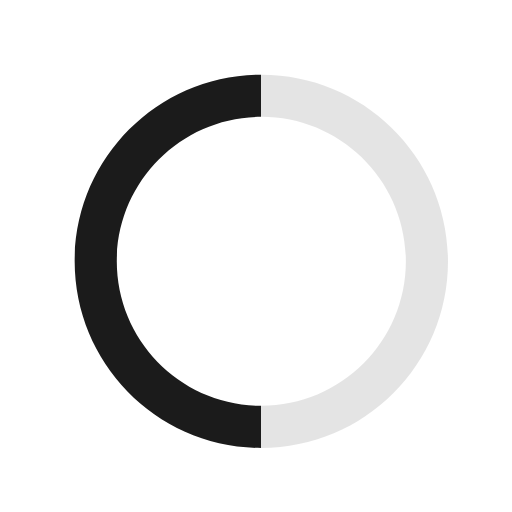
t = 0.00 s
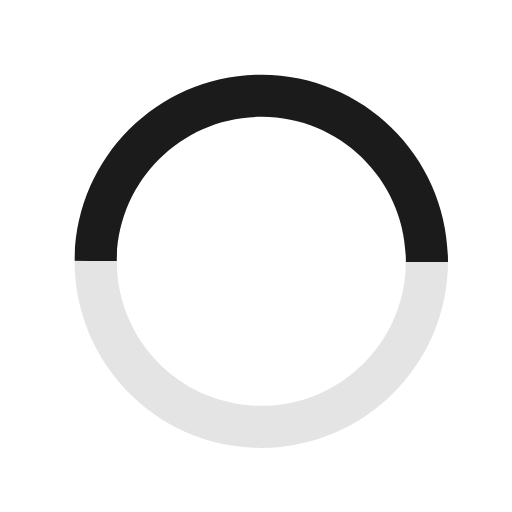
t = 0.19 s
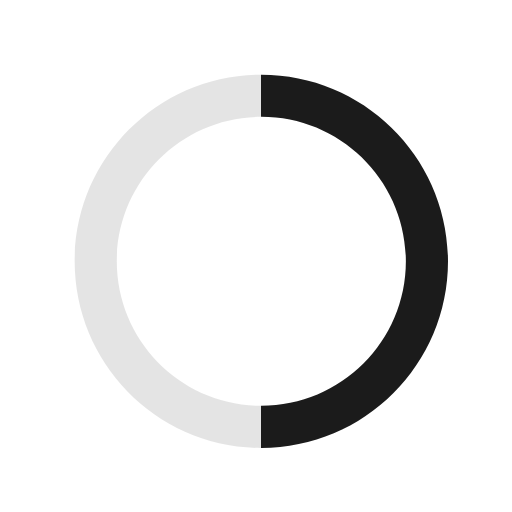
t = 0.38 s
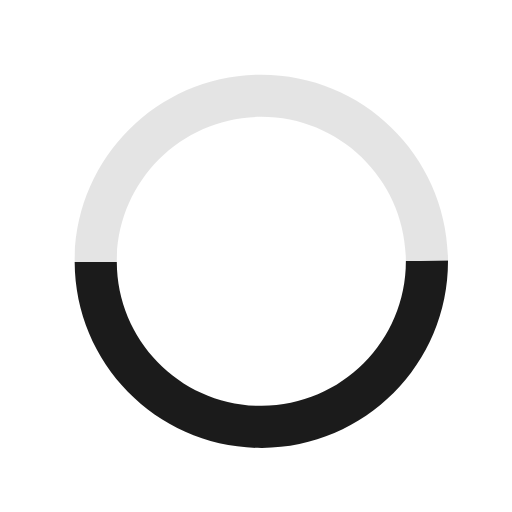
t = 0.56 s

The animated SVG that drew these frames (rendered in a browser with its animation timeline set to each time). Animation: 1 SMIL element (animateTransform=1); one cycle of 0.75 s, repeats indefinitely.

<svg xmlns="http://www.w3.org/2000/svg" xmlns:xlink="http://www.w3.org/1999/xlink" width="48" height="48" viewBox="0 0 48 48">
<defs>
    <linearGradient id="b" x1="100%" x2="0%" y1="50%" y2="50%">
        <stop offset="0%" stop-color="#E4E4E4"/>
        <stop offset=".706%" stop-color="#E4E4E4"/>
        <stop offset="49.956%" stop-color="#E4E4E4"/>
        <stop offset="50.029%" stop-color="#1B1B1B"/>
        <stop offset="100%" stop-color="#1B1B1B"/>
    </linearGradient>
    <path id="a" d="M24.5 38.05c7.483 0 13.55-6.067 13.55-13.55 0-7.483-6.067-13.55-13.55-13.55-7.483 0-13.55 6.067-13.55 13.55 0 7.483 6.067 13.55 13.55 13.55zm0 3.95C14.835 42 7 34.165 7 24.5S14.835 7 24.5 7 42 14.835 42 24.5 34.165 42 24.5 42z">
        <animateTransform  attributeName="transform" type="rotate" from="0 24.5 24.5" to="360 24.5 24.5" dur="0.75s" repeatCount="indefinite" />
    </path>
</defs>
<g fill="none" fill-rule="evenodd">
    <path d="M0 0h48v48H0z"/>
    <path fill="" d="M0 0h48v48H0z"/>
    <use fill="url(#b)" fill-rule="nonzero" xlink:href="#a"/>
</g>
</svg>
